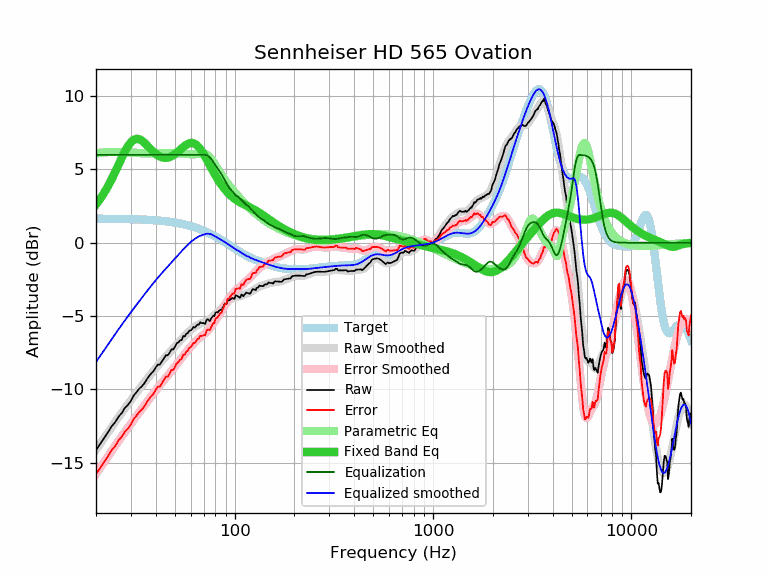

Source data for this figure (header and first rows):
frequency, raw, error, smoothed, error_smoothed, equalization, parametric_eq, equalized_raw, equalized_smoothed, target
20, -14.15, -15.79, -14.14, -15.78, 6.00, 2.61, -8.15, -8.14, 1.64
21, -13.73, -15.36, -13.72, -15.36, 6.00, 2.99, -7.73, -7.72, 1.64
22, -13.33, -14.96, -13.32, -14.96, 6.00, 3.41, -7.33, -7.32, 1.64
23, -12.93, -14.56, -12.94, -14.57, 6.00, 3.87, -6.93, -6.94, 1.63
24, -12.53, -14.16, -12.57, -14.20, 6.00, 4.34, -6.53, -6.57, 1.63
25, -12.25, -13.87, -12.23, -13.86, 6.00, 4.84, -6.25, -6.23, 1.63
26, -11.87, -13.49, -11.90, -13.52, 6.00, 5.33, -5.87, -5.90, 1.62
27, -11.62, -13.24, -11.59, -13.21, 6.00, 5.81, -5.62, -5.59, 1.62
28, -11.27, -12.88, -11.29, -12.91, 6.00, 6.24, -5.27, -5.29, 1.62
29, -11.07, -12.68, -11.01, -12.62, 6.00, 6.60, -5.07, -5.01, 1.61
30, -10.79, -12.39, -10.74, -12.35, 6.00, 6.87, -4.79, -4.74, 1.61
31, -10.43, -12.03, -10.48, -12.09, 6.00, 7.03, -4.43, -4.48, 1.60
32, -10.21, -11.80, -10.24, -11.83, 6.00, 7.10, -4.21, -4.24, 1.60
33, -9.97, -11.56, -10.00, -11.59, 6.00, 7.07, -3.97, -4.00, 1.59
34, -9.81, -11.39, -9.77, -11.35, 6.00, 6.98, -3.81, -3.77, 1.58
35, -9.61, -11.18, -9.55, -11.12, 6.00, 6.84, -3.61, -3.55, 1.58
36, -9.34, -10.90, -9.33, -10.90, 6.00, 6.68, -3.34, -3.33, 1.57
37, -9.11, -10.67, -9.13, -10.69, 6.00, 6.51, -3.11, -3.13, 1.56
38, -8.92, -10.47, -8.93, -10.48, 6.00, 6.34, -2.92, -2.93, 1.55
39, -8.77, -10.31, -8.74, -10.28, 6.00, 6.19, -2.77, -2.74, 1.54
40, -8.51, -10.04, -8.56, -10.09, 6.00, 6.07, -2.51, -2.56, 1.53
41, -8.32, -9.83, -8.39, -9.90, 6.00, 5.96, -2.32, -2.39, 1.52
42, -8.32, -9.82, -8.22, -9.73, 6.00, 5.88, -2.32, -2.22, 1.51
43, -8.10, -9.59, -8.06, -9.56, 6.00, 5.83, -2.10, -2.06, 1.49
44, -7.90, -9.37, -7.91, -9.39, 6.00, 5.80, -1.90, -1.91, 1.48
45, -7.68, -9.14, -7.77, -9.23, 6.00, 5.80, -1.68, -1.77, 1.46
46, -7.69, -9.13, -7.62, -9.07, 6.00, 5.81, -1.69, -1.62, 1.45
47, -7.51, -8.94, -7.48, -8.91, 6.00, 5.85, -1.51, -1.48, 1.43
48, -7.28, -8.69, -7.34, -8.76, 6.00, 5.90, -1.28, -1.34, 1.42
49, -7.29, -8.68, -7.21, -8.60, 6.00, 5.97, -1.29, -1.21, 1.40
50, -7.11, -8.48, -7.07, -8.45, 6.00, 6.05, -1.11, -1.07, 1.38
51, -6.87, -8.22, -6.94, -8.30, 6.00, 6.14, -0.87, -0.94, 1.36
52, -6.81, -8.14, -6.81, -8.15, 6.00, 6.24, -0.81, -0.81, 1.34
53, -6.68, -7.99, -6.69, -8.00, 6.00, 6.33, -0.68, -0.69, 1.32
54, -6.65, -7.94, -6.57, -7.86, 6.00, 6.43, -0.65, -0.57, 1.29
55, -6.37, -7.64, -6.45, -7.73, 6.00, 6.52, -0.37, -0.45, 1.27
56, -6.41, -7.65, -6.35, -7.59, 6.00, 6.61, -0.41, -0.35, 1.25
57, -6.22, -7.44, -6.24, -7.46, 6.00, 6.68, -0.22, -0.24, 1.22
58, -6.17, -7.36, -6.14, -7.34, 6.00, 6.74, -0.17, -0.14, 1.19
59, -6.02, -7.18, -6.05, -7.22, 6.00, 6.78, -0.02, -0.05, 1.17
60, -5.99, -7.13, -5.96, -7.10, 6.00, 6.81, 0.01, 0.04, 1.14
61, -5.89, -7.00, -5.88, -6.99, 6.00, 6.81, 0.11, 0.12, 1.11
62, -5.75, -6.83, -5.80, -6.88, 6.00, 6.79, 0.25, 0.20, 1.08
63, -5.79, -6.84, -5.73, -6.78, 6.00, 6.75, 0.21, 0.27, 1.05
64, -5.69, -6.70, -5.67, -6.69, 6.00, 6.69, 0.31, 0.33, 1.02
65, -5.59, -6.57, -5.62, -6.60, 6.00, 6.61, 0.41, 0.38, 0.99
66, -5.59, -6.54, -5.57, -6.52, 6.00, 6.51, 0.41, 0.43, 0.95
67, -5.43, -6.35, -5.53, -6.45, 6.00, 6.41, 0.57, 0.47, 0.92
68, -5.49, -6.37, -5.50, -6.38, 6.00, 6.28, 0.51, 0.50, 0.88
69, -5.49, -6.34, -5.47, -6.32, 6.00, 6.15, 0.51, 0.53, 0.85
70, -5.49, -6.30, -5.44, -6.25, 6.00, 6.01, 0.51, 0.56, 0.81
71, -5.54, -6.31, -5.41, -6.18, 6.00, 5.87, 0.46, 0.59, 0.78
72, -5.29, -6.03, -5.37, -6.11, 5.98, 5.73, 0.70, 0.61, 0.74
73, -5.22, -5.92, -5.33, -6.03, 5.95, 5.58, 0.73, 0.62, 0.70
74, -5.28, -5.94, -5.28, -5.94, 5.89, 5.43, 0.61, 0.61, 0.66
75, -5.35, -5.97, -5.22, -5.84, 5.82, 5.28, 0.47, 0.60, 0.62
76, -5.19, -5.77, -5.16, -5.74, 5.73, 5.14, 0.55, 0.58, 0.59
77, -5.08, -5.62, -5.09, -5.63, 5.63, 5.00, 0.56, 0.55, 0.55
78, -4.98, -5.48, -5.01, -5.52, 5.52, 4.86, 0.54, 0.51, 0.51
79, -5.02, -5.48, -4.94, -5.41, 5.41, 4.73, 0.39, 0.47, 0.47
... 553 more rows
